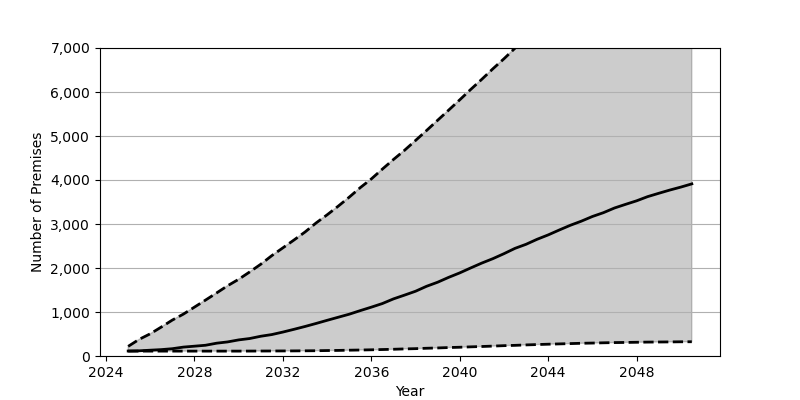

The data file committed next to this chart (first rows):
Date, Low, Base, High
2025-01, 111.0, 113.0, 219.0
2025-07, 111.0, 118.0, 378.0
2026-01, 111.0, 132.0, 505.0
2026-07, 111.0, 145.0, 657.0
2027-01, 111.0, 166.0, 817.0
2027-07, 111.0, 202.0, 951.0
2028-01, 111.0, 223.0, 1111
2028-07, 111.0, 244.0, 1270
2029-01, 111.0, 291.0, 1433
2029-07, 111.0, 320.0, 1596
2030-01, 111.0, 366.0, 1744
2030-07, 112.0, 397.0, 1910
2031-01, 113.0, 449.0, 2086
2031-07, 114.0, 487.0, 2280
2032-01, 115.0, 544.0, 2458
2032-07, 116.0, 606.0, 2635
2033-01, 118.0, 671.0, 2818
2033-07, 120.0, 739.0, 3022
2034-01, 124.0, 811.0, 3209
2034-07, 127.0, 880.0, 3403
2035-01, 132.0, 950.0, 3610
2035-07, 136.0, 1031, 3825
2036-01, 141.0, 1110, 4024
2036-07, 147.0, 1192, 4247
2037-01, 153.0, 1298, 4466
2037-07, 161.0, 1383, 4673
2038-01, 167.0, 1472, 4899
2038-07, 176.0, 1584, 5124
2039-01, 183.0, 1677, 5358
2039-07, 192.0, 1787, 5587
2040-01, 199.0, 1889, 5822
2040-07, 208.0, 2002, 6059
2041-01, 216.0, 2113, 6291
2041-07, 225.0, 2212, 6527
2042-01, 235.0, 2326, 6756
2042-07, 242.0, 2446, 6995
2043-01, 252.0, 2539, 7231
2043-07, 260.0, 2652, 7481
2044-01, 268.0, 2752, 7711
2044-07, 275.0, 2863, 7940
2045-01, 282.0, 2971, 8171
2045-07, 289.0, 3064, 8398
2046-01, 294.0, 3171, 8626
2046-07, 300.0, 3257, 8830
2047-01, 305.0, 3364, 9054
2047-07, 308.0, 3446, 9272
2048-01, 312.0, 3527, 9488
2048-07, 316.0, 3622, 9708
2049-01, 318.0, 3698, 9900
2049-07, 320.0, 3771, 10112
2050-01, 323.0, 3839, 10323
2050-07, 324.0, 3912, 10508
